Run: headless pygame with SDL's dummy video driver; simulated clock (each Clock.tick advances the game by its frame time, no real sleeping); random seed 0; keys injected as events and as key.get_pressed() state; mouse plan: one left click at the window centre at the start of phase 2, then a move to the lower-right quarter at the start of phase 3.
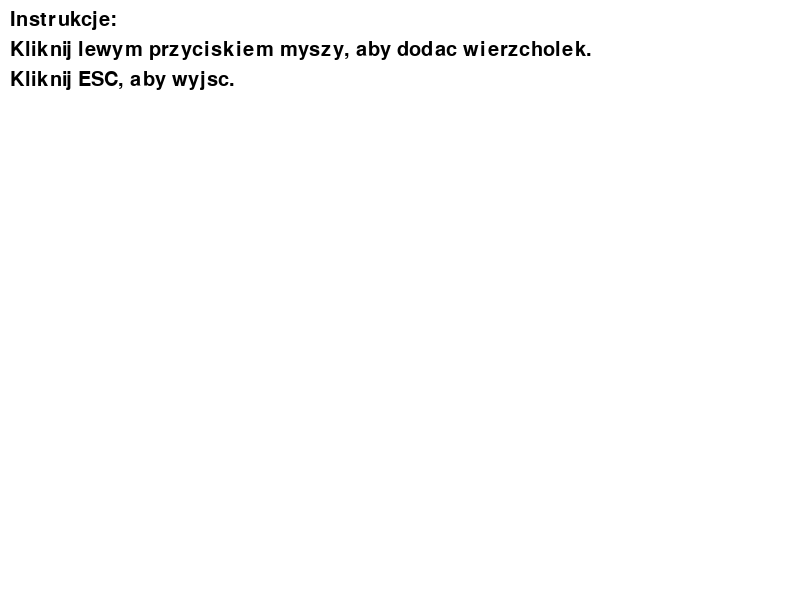
Frame 1 of 4 · flips 1–60 · no input
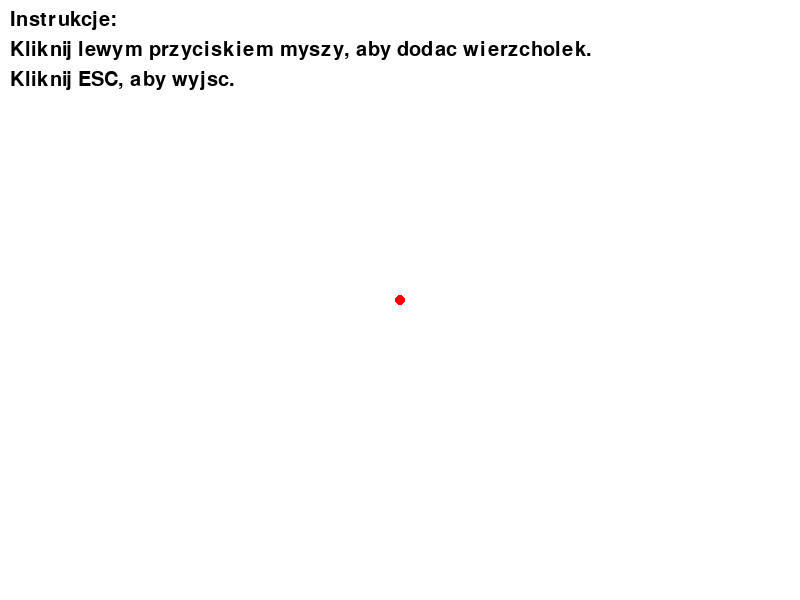
Frame 2 of 4 · flips 61–180 · clicked the window centre · tapped SPACE, RETURN · held RIGHT (→), D
Frame 3 of 4 · flips 181–300 · moved the mouse to the lower-right quarter · held DOWN (↓), S · screen unchanged from frame 2, image omitted
Frame 4 of 4 · flips 301–420 · held LEFT (←), A, UP (↑), W · screen unchanged from frame 3, image omitted

The pygame program that drew these frames:

import pygame
import random
import math

"""

Przykład kodu, który ilustruje działanie algorytmu Kruskala na prostym grafie za pomocą Pygame.


Wierzchołki grafu są rozmieszczone losowo, a krawędzie MST są rysowane w kolorze niebieskim z krótkim opóźnieniem, aby zilustrować proces działania algorytmu.

Wyjaśnienie kodu

1. Inicjalizacja Pygame:

 - Ustawienia okna i podstawowych kolorów.

2.  Klasy Edge i DisjointSet:

- Edge reprezentuje krawędź w grafie.
- DisjointSet implementuje strukturę zbiorów rozłącznych (Union-Find).

Funkcja draw_graph:

- Rysuje graf na ekranie. Krawędzie MST są rysowane na niebiesko, a pozostałe na czarno. - - Wierzchołki są rysowane na czerwono.

Algorytm Kruskala:

- Implementacja algorytmu Kruskala, która na bieżąco rysuje aktualny stan grafu po dodaniu każdej krawędzi do MST.

Funkcja main:

- Inicjalizuje przykładowe wierzchołki i krawędzie.
- Wywołuje algorytm Kruskala.
 -Główna pętla Pygame, która rysuje graf i obsługuje zdarzenia.


"""

# Inicjalizacja Pygame
pygame.init()

# Parametry okna
WIDTH, HEIGHT = 800, 600
WIN = pygame.display.set_mode((WIDTH, HEIGHT))
pygame.display.set_caption("Algorytm Kruskala")

# Kolory
WHITE = (255, 255, 255)
BLACK = (0, 0, 0)
RED = (255, 0, 0)
GREEN = (0, 255, 0)
BLUE = (0, 0, 255)

# Klasa reprezentująca krawędź
class Edge:
    def __init__(self, u, v, weight):
        self.u = u
        self.v = v
        self.weight = weight

# Klasa reprezentująca zbiór rozłączny (Union-Find)
class DisjointSet:
    def __init__(self, vertices):
        self.parent = {v: v for v in vertices}
        self.rank = {v: 0 for v in vertices}

    def find(self, item):
        if self.parent[item] != item:
            self.parent[item] = self.find(self.parent[item])
        return self.parent[item]

    def union(self, set1, set2):
        root1 = self.find(set1)
        root2 = self.find(set2)
        if root1 != root2:
            if self.rank[root1] > self.rank[root2]:
                self.parent[root2] = root1
            else:
                self.parent[root1] = root2
                if self.rank[root1] == self.rank[root2]:
                    self.rank[root2] += 1

# Funkcja rysująca graf
def draw_graph(vertices, edges, mst_edges):
    WIN.fill(WHITE)
    
    for edge in edges:
        u, v = edge.u, edge.v
        color = BLUE if edge in mst_edges else BLACK
        pygame.draw.line(WIN, color, vertices[u], vertices[v], 2)
    
    for v in vertices:
        pygame.draw.circle(WIN, RED, vertices[v], 5)
    
    pygame.display.update()

# Algorytm Kruskala
def kruskal(vertices, edges):
    mst = []
    edges.sort(key=lambda edge: edge.weight)
    disjoint_set = DisjointSet(vertices)

    for edge in edges:
        if disjoint_set.find(edge.u) != disjoint_set.find(edge.v):
            disjoint_set.union(edge.u, edge.v)
            mst.append(edge)
            draw_graph(vertices, edges, mst)
            pygame.time.wait(500)  # Opóźnienie dla animacji
    
    return mst

# Funkcja rysująca menu
def draw_menu():
    font = pygame.font.Font(None, 30)
    instructions = [
        "Instrukcje:",
        "Kliknij lewym przyciskiem myszy, aby dodac wierzcholek.",
        "Kliknij ESC, aby wyjsc."
    ]
    for i, instruction in enumerate(instructions):
        text_surface = font.render(instruction, True, BLACK)
        WIN.blit(text_surface, (10, 10 + i * 30))

def main():
    running = True
    clock = pygame.time.Clock()

    vertices = {}
    edges = []
    mst_edges = []

    # Przykładowe wierzchołki i krawędzie
    # vertices = {i: (random.randint(50, WIDTH - 50), random.randint(50, HEIGHT - 50)) for i in range(10)}
    # edges = []
    
    # for i in vertices:
    #     for j in vertices:
    #         if i != j:
    #             weight = math.sqrt((vertices[i][0] - vertices[j][0]) ** 2 + (vertices[i][1] - vertices[j][1]) ** 2)
    #             edges.append(Edge(i, j, weight))

    # mst_edges = kruskal(vertices, edges)

    while running:
        clock.tick(60)

        for event in pygame.event.get():
            if event.type == pygame.QUIT:
                running = False
            elif event.type == pygame.KEYDOWN:
                if event.key == pygame.K_ESCAPE:
                    running = False
            elif event.type == pygame.MOUSEBUTTONDOWN:
                if event.button == 1:  # Lewy przycisk myszy
                    pos = event.pos
                    vertex_id = len(vertices)
                    vertices[vertex_id] = pos

                    # Dodanie nowych krawędzi do grafu
                    for i in vertices:
                        if i != vertex_id:
                            weight = math.sqrt((vertices[i][0] - pos[0]) ** 2 + (vertices[i][1] - pos[1]) ** 2)
                            edges.append(Edge(i, vertex_id, weight))

                    # Przeliczenie MST
                    mst_edges = kruskal(vertices, edges)

        WIN.fill(WHITE)
        draw_graph(vertices, edges, mst_edges)
        draw_menu()
        pygame.display.flip()

    pygame.quit()

if __name__ == "__main__":
    main()


"""

Algorytm Kruskala to algorytm wykorzystywany w teorii grafów do znajdowania minimalnego drzewa rozpinającego (Minimum Spanning Tree, MST) dla grafu nieskierowanego. Minimalne drzewo rozpinające to podzbiór krawędzi grafu, który łączy wszystkie wierzchołki grafu, a suma wag tych krawędzi jest minimalna.


Kroki Algorytmu Kruskala

1. Inicjalizacja:

- Utwórz zbiór wszystkich krawędzi grafu.
- Każdy wierzchołek grafu traktuj jako osobny zbiór.


2. Sortowanie:

- Posortuj wszystkie krawędzie w grafie w porządku rosnącym wag krawędzi.

3. Łączenie krawędzi:

- Przechodź przez posortowane krawędzie i dodawaj każdą krawędź do drzewa rozpinającego, jeśli nie tworzy ona cyklu (można to sprawdzić za pomocą struktury Union-Find/Disjoint Set).
- Kontynuuj, aż drzewo rozpinające będzie miało V−1 krawędzi (gdzie V to liczba wierzchołków).

Struktura Union-Find jest używana do efektywnego zarządzania zbiorem elementów podzielonych na rozłączne podzbiory. Obsługuje ona operacje:

- Find: Zwraca przedstawiciela (korzeń) zbioru zawierającego dany element.
- Union: Łączy dwa rozłączne zbiory w jeden.

Aby uniknąć tworzenia cykli w algorytmie Kruskala, używa się tej struktury do sprawdzania, czy dwa wierzchołki danej krawędzi należą już do tego samego zbioru (co oznaczałoby, że dodanie tej krawędzi utworzy cykl).

Zastosowania

Algorytm Kruskala jest używany w wielu zastosowaniach, takich jak:

- Projektowanie sieci (np. sieci komputerowe, sieci drogowe).
- Minimalizacja kosztów połączeń.
- Optymalizacja dróg i innych infrastruktur.


Algorytm Kruskala jest jednym z dwóch popularnych algorytmów do znajdowania minimalnego drzewa rozpinającego, obok algorytmu Prima. Wybór algorytmu zależy od specyfiki problemu i struktury danych wejściowych.

"""
